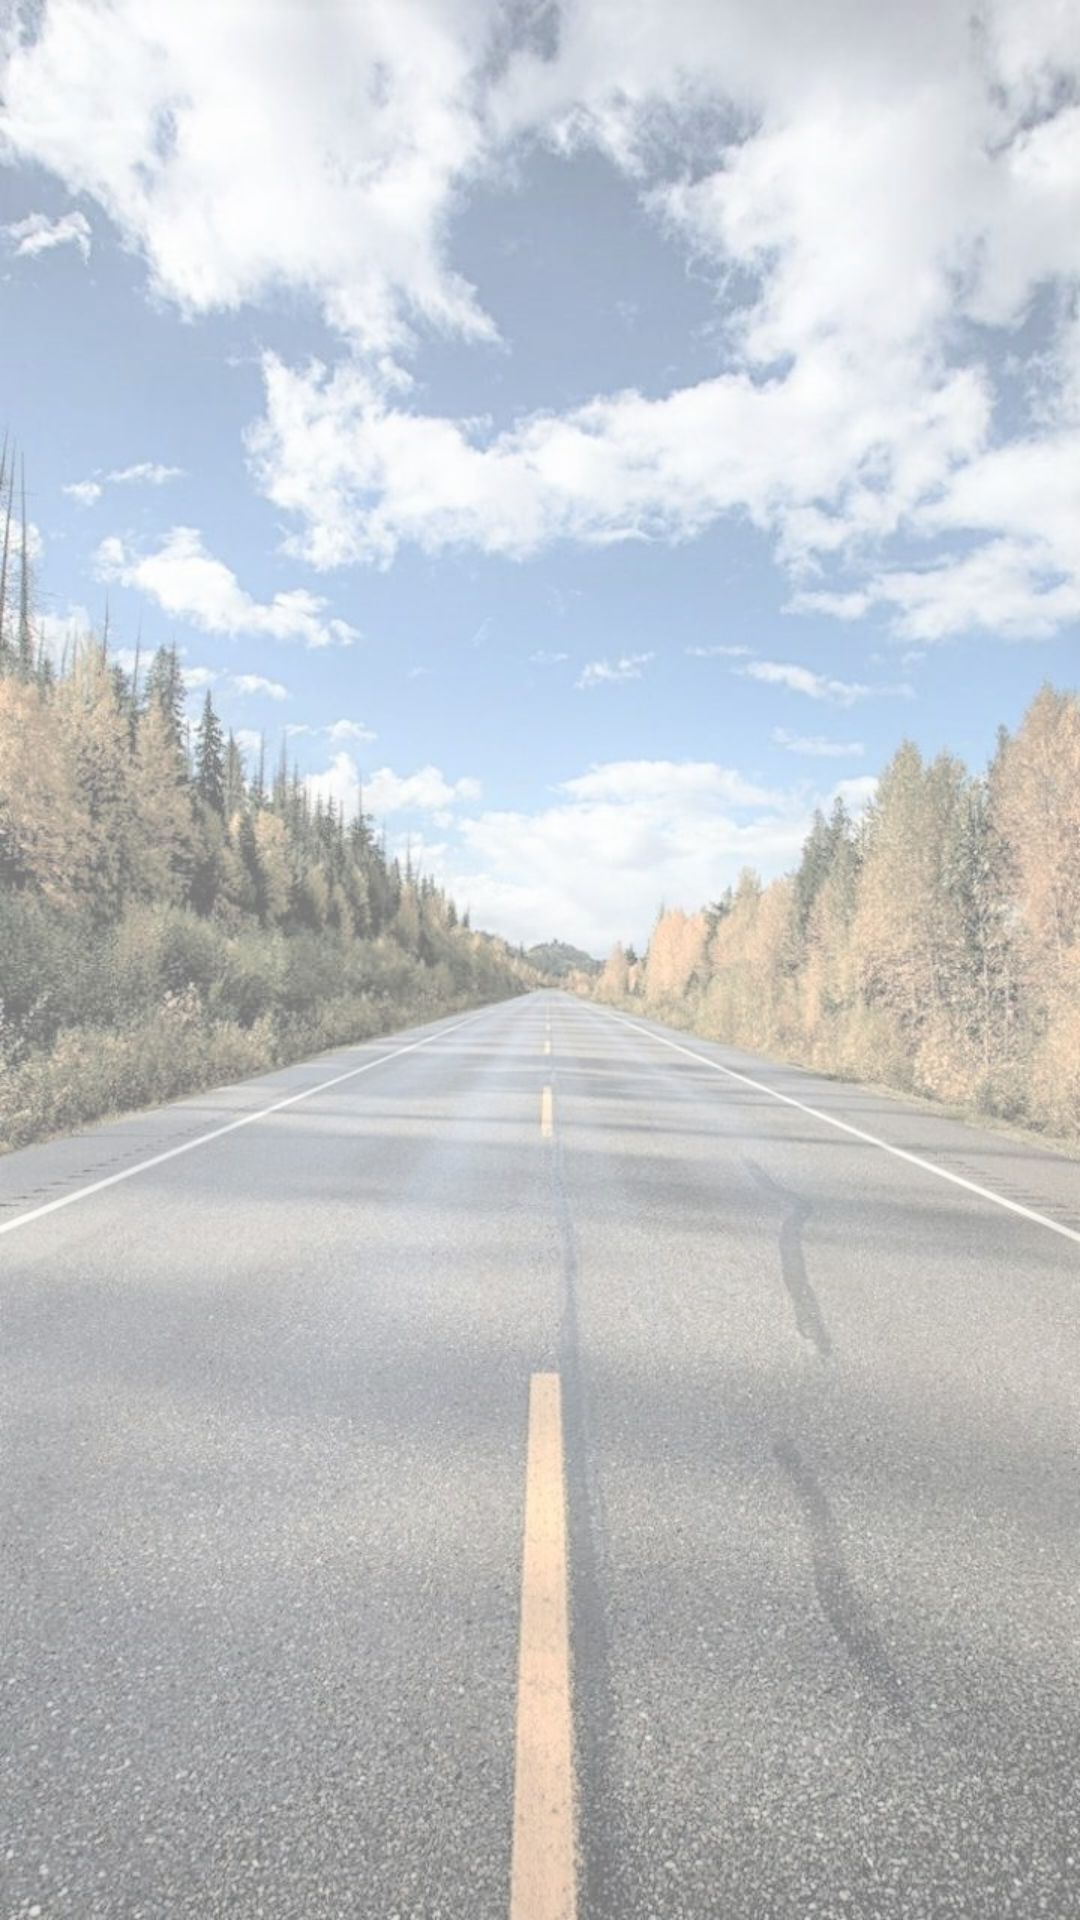

Produce the Android XML layout that renders to this screen, including the resource entries it uses.
<!-- AndroidManifest.xml: application theme Theme.Tremplist_update -->
<!-- res/layout/search_results.xml -->
<?xml version="1.0" encoding="utf-8"?>
<RelativeLayout xmlns:android="http://schemas.android.com/apk/res/android"
    android:layout_width="match_parent"
    android:layout_height="match_parent"
    android:background="@drawable/background_pages">

    <ListView
        android:id="@+id/list_view"
        android:layout_width="380dp"
        android:layout_height="match_parent"
        android:layout_centerHorizontal="true"
        android:layout_marginTop="20dp"
        android:layout_marginBottom="20dp"
        android:divider="@android:color/transparent"
        android:dividerHeight="10.0sp"
        android:padding="0dp" />


</RelativeLayout>
<!-- resources referenced by this layout -->
<resources>
  <!-- drawable background_pages: jpg bitmap (drawable, 198748 bytes) -->
  <style name="Theme.Tremplist_update" parent="Theme.MaterialComponents.DayNight.DarkActionBar">
          
          <item name="colorPrimary">@color/purple_500</item>
          <item name="colorPrimaryVariant">@color/purple_700</item>
          <item name="colorOnPrimary">@color/white</item>
          
          <item name="colorSecondary">@color/teal_200</item>
          <item name="colorSecondaryVariant">@color/teal_700</item>
          <item name="colorOnSecondary">@color/black</item>
          
          <item name="android:statusBarColor" tools:targetApi="l">?attr/colorPrimaryVariant</item>
          
      </style>
  <color name="purple_500">#FF6200EE</color>
  <color name="purple_700">#FF3700B3</color>
  <color name="white">#FFFFFFFF</color>
  <color name="teal_200">#FF03DAC5</color>
  <color name="teal_700">#FF018786</color>
  <color name="black">#FF000000</color>
</resources>
